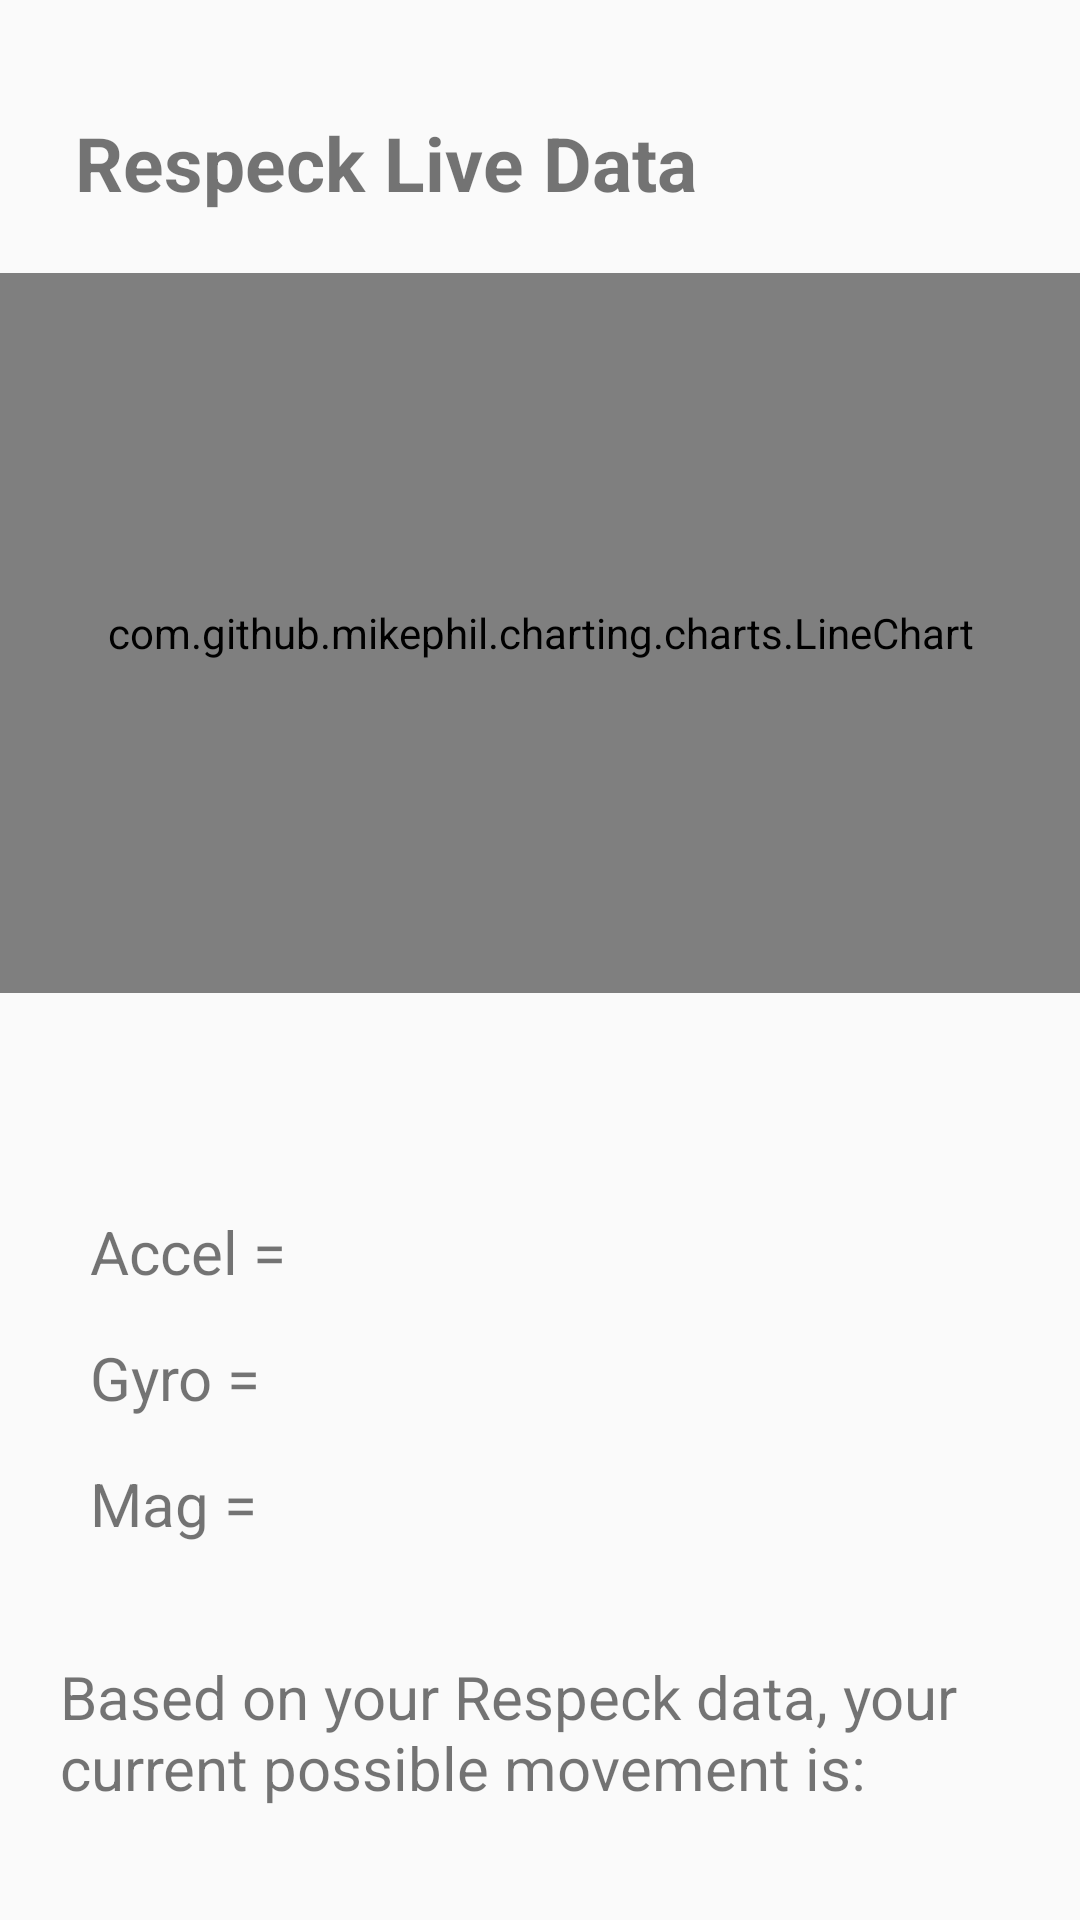

Reconstruct the res/layout file that produces this screen, plus the resources it refers to.
<!-- AndroidManifest.xml: application theme AppTheme -->
<!-- res/layout/sensor_page.xml -->
<?xml version="1.0" encoding="utf-8"?>

<androidx.constraintlayout.widget.ConstraintLayout xmlns:android="http://schemas.android.com/apk/res/android"
    android:layout_width="match_parent"
    android:layout_height="match_parent"
    xmlns:app="http://schemas.android.com/apk/res-auto">
    <LinearLayout
        android:id="@+id/sensor_graphs"
        android:layout_width="match_parent"
        android:layout_height="wrap_content"
        android:orientation="vertical"
        app:layout_constraintBottom_toTopOf="@id/sensor_live_data"
        app:layout_constraintEnd_toEndOf="parent"
        app:layout_constraintStart_toStartOf="parent"
        app:layout_constraintTop_toTopOf="parent"
        app:layout_constraintVertical_bias="0.5">

        <TextView
            android:id="@+id/chart_title"
            android:layout_width="wrap_content"
            android:layout_height="wrap_content"
            android:text="Respeck Live Data"
            android:textSize="25sp"
            android:textStyle="bold"
            android:paddingStart="25dp"/>

        <com.github.mikephil.charting.charts.LineChart
            android:id="@+id/sensor_chart"
            android:layout_width="match_parent"
            android:layout_height="240dp"
            android:layout_marginTop="20dp"
            android:layout_marginBottom="20dp"/>

    </LinearLayout>
    <LinearLayout
        android:id="@+id/sensor_live_data"
        android:layout_width="match_parent"
        android:layout_height="wrap_content"
        android:orientation="vertical"
        app:layout_constraintTop_toBottomOf="@id/sensor_graphs"
        app:layout_constraintBottom_toTopOf="@id/sensor_text"
        app:layout_constraintStart_toStartOf="parent"
        app:layout_constraintEnd_toEndOf="parent"
        android:paddingStart="30dp"
        android:paddingEnd="30dp">



        <TextView
            android:id="@+id/sensor_accel"
            android:layout_width="wrap_content"
            android:layout_height="wrap_content"
            android:layout_marginTop="15dp"
            android:textSize="20sp"
            android:text="Accel = "
            />

        <TextView
            android:id="@+id/sensor_gyro"
            android:layout_width="wrap_content"
            android:layout_height="wrap_content"
            android:layout_marginTop="15dp"
            android:text="Gyro = "
            android:textSize="20sp"/>

        <TextView
            android:id="@+id/sensor_mag"
            android:layout_width="wrap_content"
            android:layout_height="wrap_content"
            android:layout_marginTop="15dp"
            android:text="Mag = "
            android:textSize="20sp"/>
    </LinearLayout>

    <TextView
        android:id="@+id/sensor_text"
        android:layout_width="wrap_content"
        android:layout_height="wrap_content"
        app:layout_constraintTop_toBottomOf="@id/sensor_live_data"
        app:layout_constraintBottom_toBottomOf="parent"
        app:layout_constraintStart_toStartOf="parent"
        android:paddingStart="20dp"
        android:paddingEnd="20dp"
        android:textSize="20dp"
        android:text="Based on your Respeck data, your current possible movement is: " />
</androidx.constraintlayout.widget.ConstraintLayout>
<!-- resources referenced by this layout -->
<resources>
  <style name="AppTheme" parent="Theme.AppCompat.Light.DarkActionBar">
          
          <item name="colorPrimary">@color/button_icon_dark</item>
          <item name="colorPrimaryDark">@color/button_icon_dark</item>
          <item name="colorPrimaryVariant">@color/black_trans80</item>
          <item name="colorAccent">@color/colorAccent</item>
      </style>
  <color name="button_icon_dark">#B13B2E</color>
  <color name="black_trans80">#33000000</color>
  <color name="colorAccent">#03DAC5</color>
</resources>
